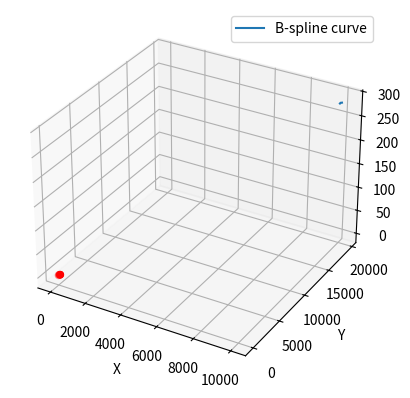

The script that saved this image:
import numpy as np
import matplotlib.pyplot as plt

def bspline_basis(i, k, u, knots):
    if k == 0:
        return 1 if knots[i] <= u < knots[i + 1] else 0
    else:
        coefficient1 = 0.0
        coefficient2 = 0.0

        if knots[i + k] - knots[i] != 0:
            coefficient1 = ((u - knots[i]) / (knots[i + k] - knots[i])) * bspline_basis(i, k - 1, u, knots)
        if knots[i + k + 1] - knots[i + 1] != 0:
            coefficient2 = ((knots[i + k + 1] - u) / (knots[i + k + 1] - knots[i + 1])) * bspline_basis(i + 1, k - 1, u, knots)

        return coefficient1 + coefficient2

def bspline_curve(degree, control_points, points_num):
    N = len(control_points)
    K = degree
    knots = np.concatenate(([0] * K, np.linspace(0, 1, N - K + 1), [1] * K))
    point_curve = []
    for u in np.linspace(knots[K], knots[N], points_num):
        point = np.zeros(3)
        for i in range(N):
            point += control_points[i] * bspline_basis(i, K, u, knots)
        point_curve.append(point)
    return np.array(point_curve[:-1])

# 定义控制点和参数
control_points = np.array([(0, 0, 0), (10, 60, 1.2), (45, 80, 1.4), (60, 73, 1.6), (80, 60, 1.8), (90, 70, 2.0)])
degree = 3
points_num = 10000

# 计算B样条曲线及其导数曲线
bsplinecurve = bspline_curve(degree, control_points, points_num)
for i in range(len(bsplinecurve)):
    bsplinecurve[i] = bsplinecurve[i] + [9961.8,19353.7,280.201]
point = bsplinecurve.tolist()
with open("./output.txt", 'w+') as f:
    traj = 'traj = ' + str(point) + ';'
    f.write(traj)
# 绘制B样条曲线及其导数曲线
fig = plt.figure()
ax = fig.add_subplot(111, projection='3d')
ax.plot(bsplinecurve[:, 0], bsplinecurve[:, 1], bsplinecurve[:, 2], label='B-spline curve')

# 绘制控制点
ax.scatter(control_points[:, 0], control_points[:, 1], control_points[:, 2], color='red')

# 设置标签和图例
ax.set_xlabel('X')
ax.set_ylabel('Y')
ax.set_zlabel('Z')
ax.legend()

plt.show()
